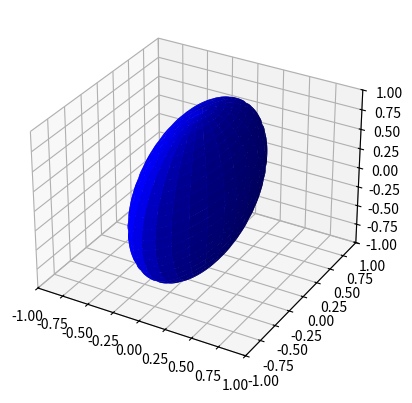

Source code (Python):
from mpl_toolkits.mplot3d import Axes3D
import matplotlib.pyplot as plt
import numpy as np

fig = plt.figure(figsize=plt.figaspect(1))
ax = fig.add_subplot(111, projection='3d')

c = (8, 1, 1)
rx, ry, rz = 1/np.sqrt(c)

u = np.linspace(0, 2 * np.pi, 100)
v = np.linspace(0, np.pi, 100)

x = rx * np.outer(np.cos(u), np.sin(v))
y = ry * np.outer(np.sin(u), np.sin(v))
z = rz * np.outer(np.ones_like(u), np.cos(v))

# Plot:
ax.plot_surface(x, y, z,  rstride=4, cstride=4, color='b')

max_radius = max(rx, ry, rz)
for axis in 'xyz':
    getattr(ax, 'set_{}lim'.format(axis))((-max_radius, max_radius))

plt.show()